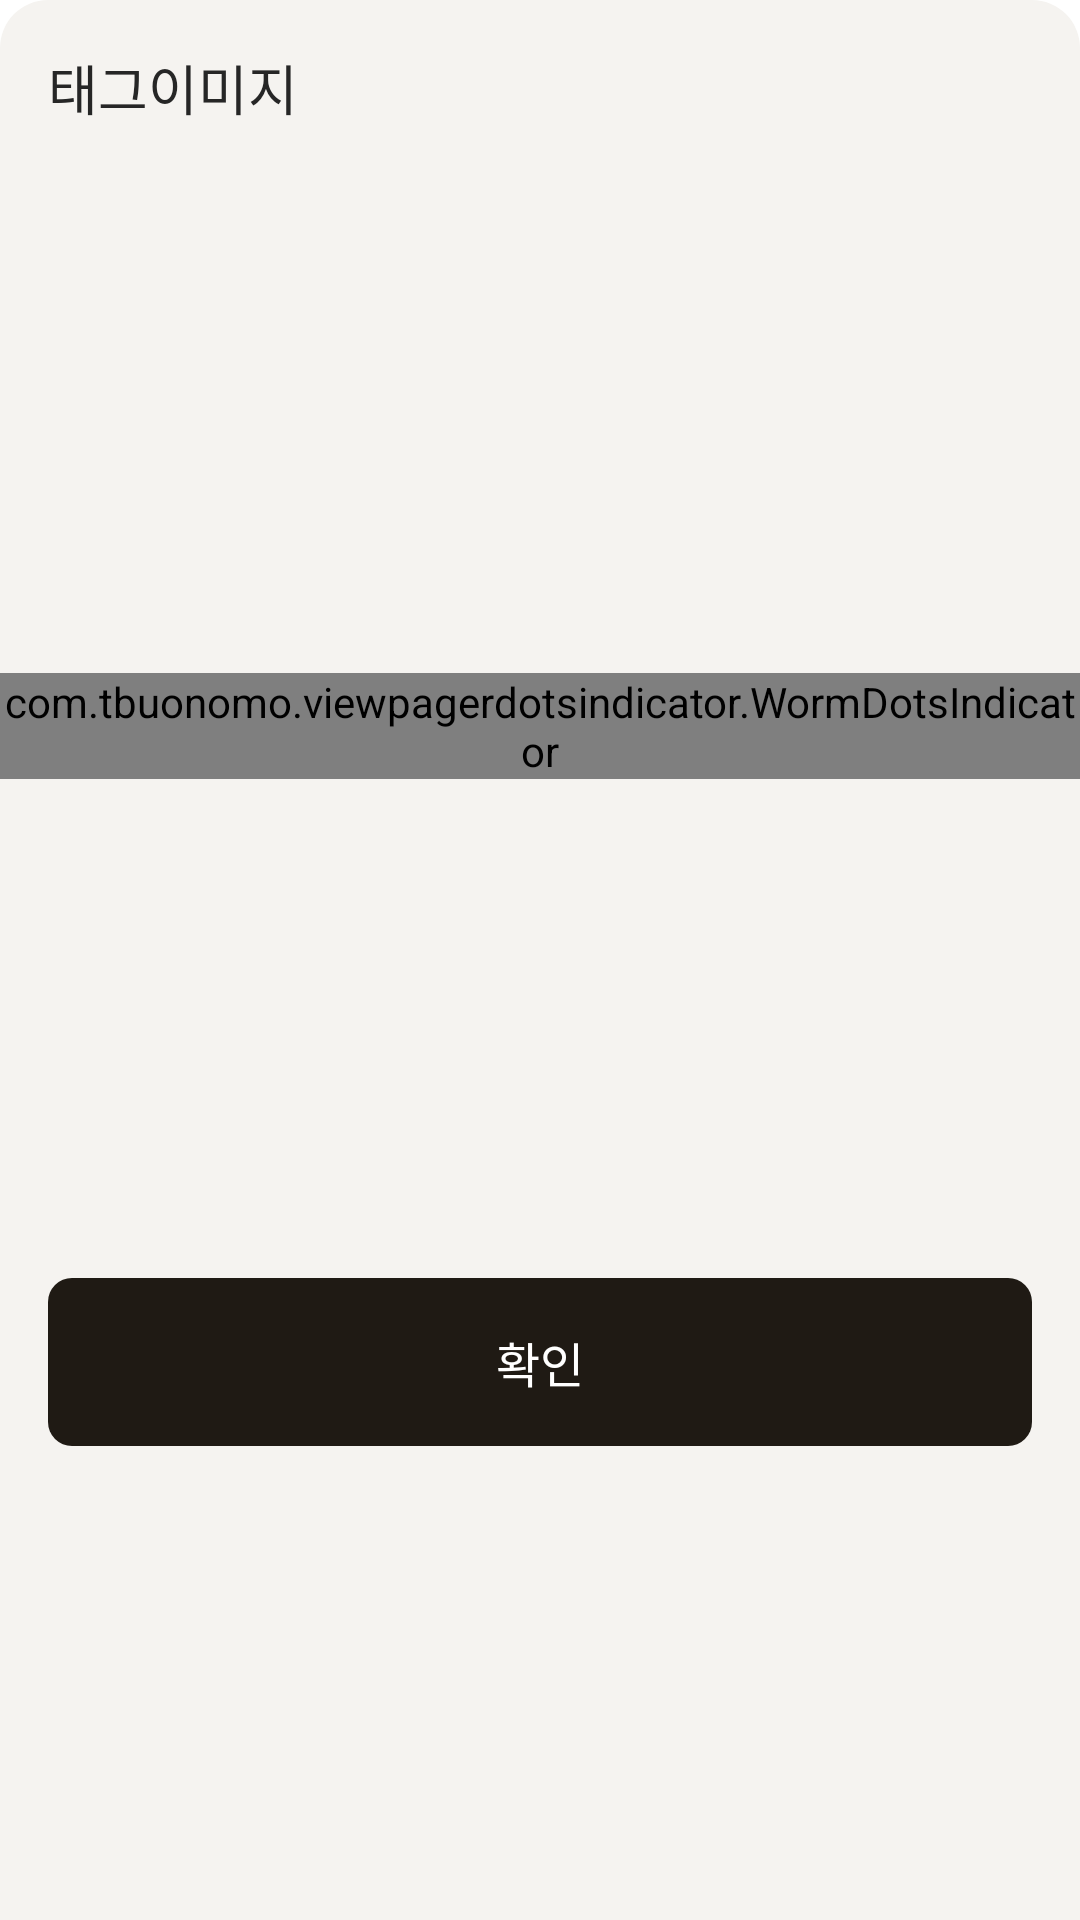

Android layout source for this screen:
<!-- AndroidManifest.xml: application theme Theme.Book_stack -->
<!-- res/layout/dialog_tag_make.xml -->
<?xml version="1.0" encoding="utf-8"?>
<androidx.constraintlayout.widget.ConstraintLayout xmlns:android="http://schemas.android.com/apk/res/android"
    xmlns:app="http://schemas.android.com/apk/res-auto"
    xmlns:tools="http://schemas.android.com/tools"
    android:id="@+id/bottomSheetDashBoardLayout"
    android:layout_width="match_parent"
    android:layout_height="wrap_content"
    android:background="@drawable/bg_top_corner"
    app:behavior_hideable="true"
    app:behavior_draggable="true"
    app:layout_behavior="com.google.android.material.bottomsheet.BottomSheetBehavior">

    <TextView
        android:id="@+id/textView6"
        android:layout_width="wrap_content"
        android:layout_height="wrap_content"
        android:layout_margin="16dp"
        android:layout_marginStart="16dp"
        android:layout_marginTop="24dp"
        android:gravity="center"
        style="@style/title_2"
        android:text="태그이미지"
        android:textColor="@color/gray15"
        app:layout_constraintStart_toStartOf="parent"
        app:layout_constraintTop_toTopOf="parent" />

    <androidx.viewpager2.widget.ViewPager2
        android:id="@+id/viewPager_tag"
        android:layout_width="match_parent"
        android:layout_height="150dp"
        android:layout_marginStart="16dp"
        android:layout_marginTop="24dp"
        android:layout_marginEnd="16dp"
        app:layout_constraintEnd_toEndOf="parent"
        app:layout_constraintStart_toStartOf="parent"
        app:layout_constraintTop_toBottomOf="@+id/textView6" />


    <com.tbuonomo.viewpagerdotsindicator.WormDotsIndicator
        android:id="@+id/spring_dots_indicator_tag"
        android:layout_width="wrap_content"
        android:layout_height="wrap_content"
        android:layout_gravity="center"
        android:layout_marginStart="16dp"
        android:layout_marginTop="8dp"
        android:layout_marginEnd="16dp"
        app:dampingRatio="0.5"
        app:dotsColor="@color/black"
        app:dotsCornerRadius="20dp"
        app:dotsSize="10dp"
        app:dotsSpacing="5dp"
        app:dotsStrokeWidth="5dp"
        app:dotsStrokeColor="@color/paperGray80"
        app:layout_constraintEnd_toEndOf="parent"
        app:layout_constraintStart_toStartOf="parent"
        app:layout_constraintTop_toBottomOf="@+id/viewPager_tag"
        app:stiffness="300" />


    <LinearLayout
        android:id="@+id/lay_tag_make_confirm"
        android:layout_width="match_parent"
        android:layout_height="wrap_content"
        android:layout_marginTop="24dp"
        android:paddingStart="16dp"
        android:paddingEnd="16dp"
        android:paddingBottom="16dp"
        app:layout_constraintBottom_toBottomOf="parent"
        app:layout_constraintEnd_toEndOf="parent"
        app:layout_constraintStart_toStartOf="parent"
        app:layout_constraintTop_toBottomOf="@+id/spring_dots_indicator_tag">

        <androidx.appcompat.widget.AppCompatButton
            android:id="@+id/tv_tag_make_confirm"
            style="@style/label_1"
            android:layout_width="match_parent"
            android:layout_height="56dp"
            android:background="@drawable/enable_btn"
            android:enabled="true"
            android:gravity="center"
            android:text="확인"
            android:outlineProvider="none"
            android:shadowRadius="0"
            android:textColor="@color/white"
             />
    </LinearLayout>
</androidx.constraintlayout.widget.ConstraintLayout>
<!-- resources referenced by this layout -->
<resources>
  <color name="black">#000000</color>
  <color name="gray15">#262626</color>
  <color name="paperGray80">#D1CDC7</color>
  <color name="white">#FFFFFF</color>
  <!-- drawable bg_top_corner (drawable) -->
  <?xml version="1.0" encoding="utf-8"?>
  <shape xmlns:android="http://schemas.android.com/apk/res/android"
          android:shape="rectangle">
  
      <solid
              android:color="@color/background" > </solid>
  
      <corners android:topRightRadius="16dp" android:topLeftRadius="16dp"/>
  </shape>
  <!-- drawable enable_btn (drawable) -->
  <?xml version="1.0" encoding="utf-8"?>
  <selector xmlns:android="http://schemas.android.com/apk/res/android">
      <item android:state_enabled="true" >
          <shape android:shape="rectangle">
              <corners
                  android:radius="8dp"/>
              <solid android:color="@color/book_stack_black" />
          </shape>
      </item>
      <item android:state_enabled="false" >
          <shape android:shape="rectangle">
              <corners
                  android:radius="8dp"/>
              <solid android:color="@color/paperGray80" />
          </shape>
      </item>
  </selector>
  <style name="label_1">
          <item name="android:fontFamily">@font/suit_semi_bold_600</item>
          <item name="android:textSize">16sp</item>
          <item name="android:lineHeight">20dp</item>
      </style>
  <style name="title_2">
          <item name="android:fontFamily">@font/suit_bold_700</item>
          <item name="android:textSize">18sp</item>
          <item name="android:lineHeight">28dp</item>
      </style>
  <style name="Theme.Book_stack" parent="Theme.MaterialComponents.Light.NoActionBar">
          
          <item name="colorPrimary">@color/colorPrimary</item>
          <item name="colorPrimaryDark">@color/colorPrimary</item>
          <item name="colorAccent">@color/colorPrimary</item>
          <item name="chipCornerRadius">8dp</item>
          <item name="bottomSheetDialogTheme">@style/CustomBottomSheetDialog</item>
          <item name="autoCompleteTextViewStyle">@style/cursorColor</item>
          <item name="colorControlActivated">@color/book_stack_black</item>
          <item name="actionMenuTextAppearance">@style/label_menu</item>
          <item name="android:actionMenuTextColor">@color/gray60</item>
          
      </style>
  <color name="background">#F5F3F0</color>
  <color name="book_stack_black">#1F1A14</color>
  <color name="colorPrimary">#E3E3E3</color>
  <style name="CustomBottomSheetDialog" parent="@style/ThemeOverlay.MaterialComponents.BottomSheetDialog">
          <item name="bottomSheetStyle">@style/CustomBottomSheet</item>
      </style>
  <style name="cursorColor" parent="Widget.AppCompat.AutoCompleteTextView">
          <item name="android:textCursorDrawable">@drawable/cursor</item>
  
      </style>
  <style name="label_menu">
          <item name="android:fontFamily">@font/suit_semi_bold_600</item>
          <item name="android:textSize">16sp</item>
          <item name="android:lineHeight">20dp</item>
          <item name="android:textColor">@color/gray60</item>
      </style>
  <color name="gray60">#999999</color>
  <style name="CustomBottomSheet" parent="Widget.MaterialComponents.BottomSheet">
          <item name="shapeAppearanceOverlay">@style/CustomShapeAppearanceBottomSheetDialog</item>
      </style>
  <!-- drawable cursor (drawable) -->
  <?xml version="1.0" encoding="utf-8"?>
  <shape xmlns:android="http://schemas.android.com/apk/res/android"
      android:shape="rectangle">
      
      <solid android:color="@color/book_stack_black"/>
      
      <size android:width="2dp" />
  </shape>
  <style name="CustomShapeAppearanceBottomSheetDialog" parent="">
          <item name="cornerFamily">rounded</item>
          <item name="cornerSizeTopRight">16dp</item>
          <item name="cornerSizeTopLeft">16dp</item>
          <item name="cornerSizeBottomRight">0dp</item>
          <item name="cornerSizeBottomLeft">0dp</item>
      </style>
</resources>
